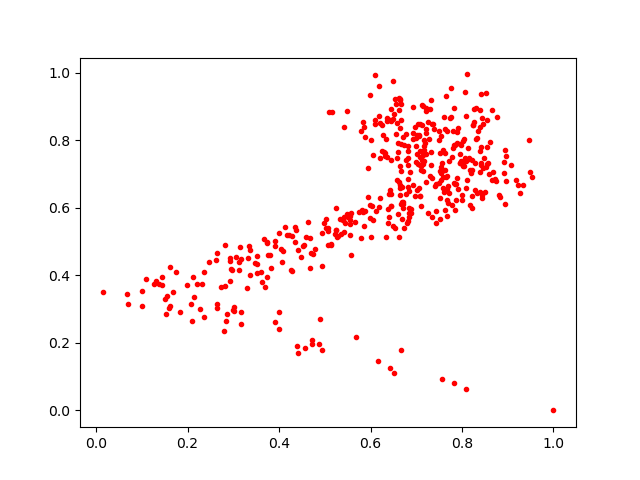

Source data for this figure (header and first rows):
0.23508643, 0.41070983
0.857, 0.734
0.8439, 0.8658
0.3147, 0.4844
0.7055, 0.8134
0.6419, 0.6541
0.8262, 0.8543
0.6695, 0.618
0.6657, 0.7084
0.3175, 0.2903
0.6696, 0.6628
0.7639, 0.8351
0.4868, 0.1968
0.6534, 0.5404
0.8806, 0.6382
0.6091, 0.8477
0.8684, 0.7057
0.5553, 0.5524
0.8009, 0.6389
0.1009, 0.3097
0.6938, 0.8221
1.0, 0.0
0.545, 0.5542
0.6588, 0.8517
0.4163, 0.5191
0.6453, 0.7409
0.2262, 0.3005
0.4729, 0.2096
0.7136, 0.847
0.6711, 0.61
0.8552, 0.8603
0.9259, 0.6451
0.7588, 0.7709
0.785, 0.5922
0.737, 0.8478
0.7205, 0.8964
0.2939, 0.4511
0.7897, 0.824
0.525, 0.5343
0.3905, 0.5026
0.8132, 0.7786
0.5137, 0.4933
0.3626, 0.3812
0.1752, 0.4097
0.184, 0.2904
0.8081, 0.06445
0.152, 0.2869
0.677, 0.8201
0.6825, 0.77
0.5072, 0.4893
0.6541, 0.9238
0.7172, 0.7823
0.7624, 0.7129
0.3179, 0.2573
0.6511, 0.877
0.664, 0.9239
0.8523, 0.7199
0.7755, 0.8685
0.8305, 0.8956
0.833, 0.8071
0.6127, 0.5911
... 407 more rows
